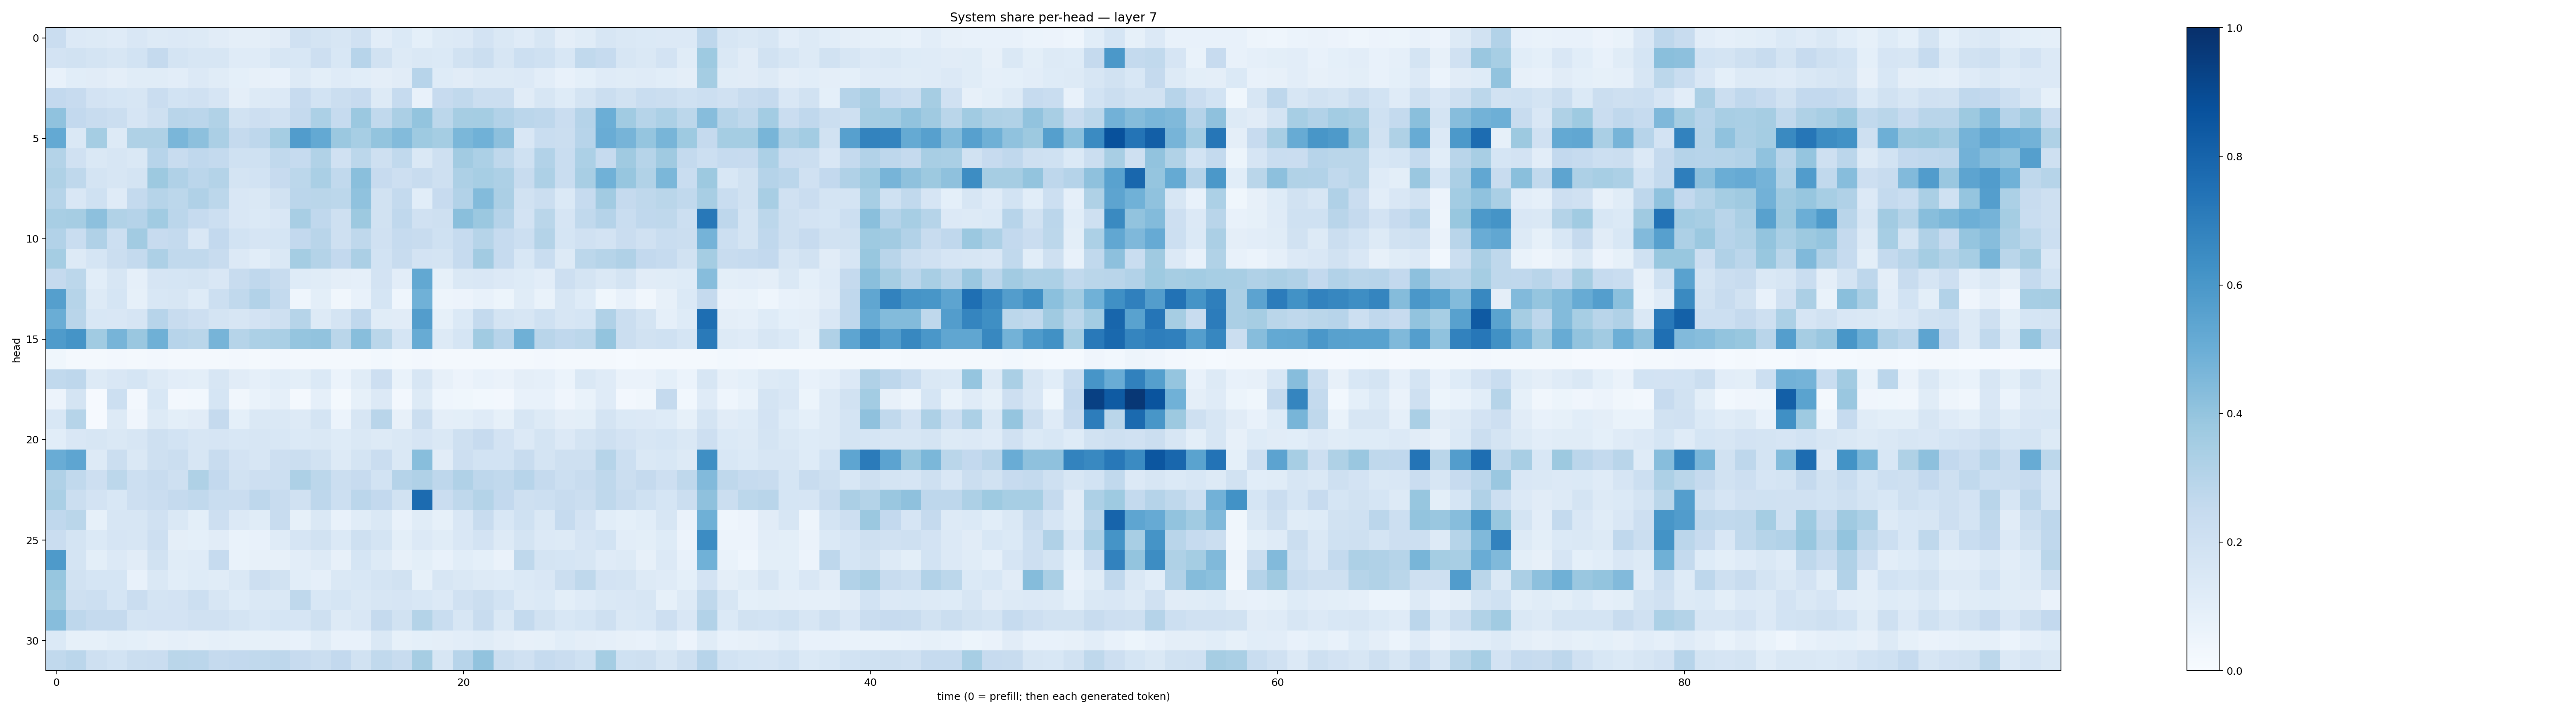

Data behind this chart, as committed beside it:
0.2270034, 0.1332204, 0.13005811, 0.12065834, 0.14910553, 0.12639509, 0.13563171, 0.13236772, 0.109487236, 0.09639243, 0.09583357, 0.11040158, 0.19647194, 0.17473085, 0.15755306, 0.19616202, 0.10427983, 0.13956213, 0.091297396, 0.13280766, 0.13493463, 0.18356894, 0.14783491, 0.11829787
0.1811, 0.1932, 0.1727, 0.1584, 0.1861, 0.2534, 0.1792, 0.1638, 0.1572, 0.118, 0.1186, 0.1622, 0.1544, 0.2121, 0.1544, 0.2934, 0.1931, 0.1305, 0.144, 0.1394, 0.195, 0.2196, 0.1602, 0.217
0.07385, 0.1064, 0.1127, 0.09646, 0.1166, 0.1161, 0.1052, 0.1352, 0.1151, 0.09123, 0.07898, 0.07444, 0.1303, 0.09793, 0.1194, 0.1065, 0.09731, 0.1113, 0.2959, 0.1242, 0.1129, 0.1271, 0.1318, 0.1336
0.2595, 0.2425, 0.1834, 0.1689, 0.1582, 0.23, 0.1836, 0.1957, 0.1641, 0.09509, 0.126, 0.1338, 0.2442, 0.186, 0.22, 0.2427, 0.1315, 0.2472, 0.07167, 0.2433, 0.2636, 0.2201, 0.2195, 0.1119
0.4086, 0.2597, 0.2393, 0.2232, 0.1675, 0.2047, 0.2899, 0.2834, 0.3145, 0.1877, 0.2128, 0.1971, 0.2539, 0.3283, 0.2492, 0.3828, 0.2645, 0.3331, 0.402, 0.2803, 0.3497, 0.3544, 0.3109, 0.2817
0.5202, 0.1458, 0.3538, 0.1255, 0.3225, 0.321, 0.4624, 0.4146, 0.3323, 0.2506, 0.2756, 0.3539, 0.5767, 0.5216, 0.382, 0.3445, 0.4023, 0.4388, 0.3718, 0.3534, 0.459, 0.4872, 0.4161, 0.1516
0.3077, 0.197, 0.1457, 0.161, 0.1442, 0.2967, 0.2401, 0.2683, 0.2541, 0.2024, 0.2005, 0.2653, 0.2486, 0.3159, 0.199, 0.2801, 0.2109, 0.2632, 0.1445, 0.2055, 0.3614, 0.3316, 0.2706, 0.2004
0.3212, 0.2722, 0.1743, 0.1617, 0.1766, 0.3757, 0.32, 0.2842, 0.3081, 0.1733, 0.1848, 0.243, 0.281, 0.3382, 0.264, 0.4248, 0.2439, 0.2126, 0.2407, 0.2099, 0.3268, 0.3476, 0.3273, 0.2357
0.2992, 0.1519, 0.2016, 0.1191, 0.257, 0.2988, 0.2798, 0.3182, 0.2779, 0.1519, 0.1475, 0.1906, 0.2839, 0.2875, 0.2802, 0.4093, 0.1899, 0.2547, 0.1067, 0.2435, 0.3097, 0.4403, 0.3345, 0.1943
0.3408, 0.3501, 0.4177, 0.3144, 0.3045, 0.3671, 0.2817, 0.2475, 0.2182, 0.1508, 0.1372, 0.1509, 0.3405, 0.269, 0.2086, 0.3773, 0.1949, 0.2656, 0.1964, 0.2082, 0.4229, 0.3826, 0.3039, 0.18
0.3107, 0.2324, 0.3203, 0.2151, 0.3627, 0.2458, 0.2554, 0.1507, 0.2581, 0.1868, 0.1665, 0.1681, 0.2579, 0.2898, 0.2093, 0.2732, 0.1989, 0.247, 0.24, 0.2022, 0.2476, 0.2996, 0.2472, 0.2165
0.3541, 0.1295, 0.1695, 0.2205, 0.2572, 0.3243, 0.2648, 0.2654, 0.2418, 0.1336, 0.1081, 0.1412, 0.3534, 0.3077, 0.2593, 0.3326, 0.1843, 0.2388, 0.1815, 0.1733, 0.2475, 0.3631, 0.2471, 0.1527
0.2528, 0.279, 0.1092, 0.16, 0.08782, 0.1672, 0.171, 0.1721, 0.152, 0.2362, 0.2682, 0.2357, 0.1242, 0.1142, 0.09467, 0.08877, 0.1805, 0.1041, 0.5264, 0.08325, 0.1472, 0.1498, 0.1352, 0.1246
0.5637, 0.2998, 0.1294, 0.1683, 0.08213, 0.1542, 0.1626, 0.1233, 0.216, 0.2645, 0.3094, 0.2543, 0.04367, 0.09822, 0.03238, 0.07116, 0.1698, 0.04648, 0.4846, 0.04895, 0.05487, 0.07794, 0.0535, 0.1155
0.5022, 0.2908, 0.1529, 0.1509, 0.167, 0.294, 0.2365, 0.2143, 0.1728, 0.1597, 0.1821, 0.2102, 0.3007, 0.1294, 0.1726, 0.2659, 0.114, 0.1096, 0.5715, 0.08545, 0.1403, 0.2555, 0.1727, 0.1611
0.5848, 0.6143, 0.3652, 0.4698, 0.3854, 0.4894, 0.2954, 0.2883, 0.4688, 0.2988, 0.3314, 0.3392, 0.396, 0.4056, 0.2876, 0.4262, 0.2884, 0.1708, 0.5097, 0.1283, 0.1697, 0.3645, 0.2962, 0.4917
0.03571, 0.0231, 0.01564, 0.02401, 0.0186, 0.02425, 0.02023, 0.02008, 0.02044, 0.02375, 0.0231, 0.02633, 0.01999, 0.02332, 0.01635, 0.0175, 0.02909, 0.01859, 0.02465, 0.02307, 0.02016, 0.01992, 0.01882, 0.02341
0.2654, 0.2747, 0.1314, 0.1493, 0.171, 0.1318, 0.1042, 0.1011, 0.159, 0.1114, 0.0897, 0.1089, 0.1015, 0.1377, 0.05923, 0.1149, 0.2135, 0.06983, 0.1572, 0.07931, 0.05776, 0.07602, 0.06525, 0.09425
0.05717, 0.1726, 0.009266, 0.2163, 0.02648, 0.1545, 0.02537, 0.0299, 0.1684, 0.03157, 0.06894, 0.08597, 0.01849, 0.08852, 0.01781, 0.08344, 0.136, 0.02641, 0.13, 0.0454, 0.03631, 0.02937, 0.02712, 0.0729
0.1549, 0.298, 0.007817, 0.1271, 0.04159, 0.1253, 0.1004, 0.1115, 0.2519, 0.09285, 0.1413, 0.1481, 0.1321, 0.1758, 0.06151, 0.1631, 0.2892, 0.07847, 0.2209, 0.09437, 0.1007, 0.1188, 0.08393, 0.1631
0.1083, 0.1523, 0.1615, 0.1407, 0.1611, 0.2049, 0.1842, 0.1593, 0.1665, 0.1545, 0.1564, 0.1529, 0.1376, 0.1423, 0.1235, 0.1448, 0.1289, 0.1464, 0.1678, 0.1446, 0.2058, 0.245, 0.1807, 0.1367
0.5058, 0.5372, 0.1287, 0.2255, 0.1427, 0.2049, 0.2254, 0.1635, 0.2355, 0.1818, 0.1573, 0.2138, 0.2242, 0.1895, 0.1274, 0.1777, 0.2302, 0.1436, 0.4295, 0.1098, 0.2139, 0.1861, 0.1863, 0.2386
0.3199, 0.2651, 0.2118, 0.2812, 0.2169, 0.2369, 0.2075, 0.322, 0.2589, 0.1948, 0.211, 0.2167, 0.3266, 0.2784, 0.2246, 0.2422, 0.1868, 0.3019, 0.3186, 0.2748, 0.3188, 0.2737, 0.2644, 0.2954
0.3377, 0.2224, 0.1819, 0.1543, 0.2147, 0.2298, 0.2525, 0.263, 0.2314, 0.2295, 0.2769, 0.2419, 0.1963, 0.2772, 0.216, 0.2843, 0.2608, 0.1939, 0.7704, 0.2284, 0.2701, 0.3073, 0.2579, 0.2081
0.2695, 0.2862, 0.0836, 0.1603, 0.159, 0.1982, 0.1422, 0.1014, 0.2134, 0.1359, 0.1166, 0.2361, 0.084, 0.1438, 0.0704, 0.1169, 0.1419, 0.07393, 0.1157, 0.08522, 0.1507, 0.2404, 0.1542, 0.2001
0.2287, 0.178, 0.1374, 0.1673, 0.1583, 0.2124, 0.09556, 0.09273, 0.1129, 0.06735, 0.07182, 0.1175, 0.1678, 0.1952, 0.14, 0.207, 0.1759, 0.1008, 0.1365, 0.1146, 0.1521, 0.1801, 0.1259, 0.1756
0.5897, 0.1752, 0.1003, 0.1329, 0.1113, 0.1887, 0.1172, 0.1199, 0.2481, 0.06673, 0.08037, 0.07981, 0.1035, 0.1316, 0.07962, 0.1687, 0.1266, 0.08191, 0.1014, 0.0761, 0.1091, 0.09267, 0.06548, 0.272
0.3943, 0.1949, 0.1694, 0.1688, 0.07453, 0.1417, 0.1075, 0.1217, 0.1171, 0.1458, 0.2143, 0.191, 0.1071, 0.08903, 0.1433, 0.1529, 0.179, 0.1918, 0.0823, 0.1629, 0.1444, 0.1286, 0.1212, 0.1387
0.3779, 0.2034, 0.2151, 0.1709, 0.2304, 0.1793, 0.1806, 0.2186, 0.1571, 0.1236, 0.1463, 0.1435, 0.2717, 0.1539, 0.1707, 0.1438, 0.1632, 0.1661, 0.1528, 0.1329, 0.1962, 0.2242, 0.1844, 0.1278
0.4318, 0.2772, 0.2534, 0.2504, 0.1791, 0.1818, 0.1801, 0.1954, 0.197, 0.1764, 0.1532, 0.1692, 0.1654, 0.2053, 0.1298, 0.1502, 0.252, 0.1932, 0.3066, 0.231, 0.1568, 0.2414, 0.1443, 0.2575
0.1403, 0.08504, 0.08364, 0.1002, 0.09112, 0.07982, 0.08882, 0.08187, 0.08956, 0.0845, 0.08564, 0.08126, 0.0779, 0.1162, 0.07642, 0.0771, 0.1463, 0.0855, 0.09038, 0.09715, 0.1023, 0.1158, 0.09594, 0.08036
0.2646, 0.283, 0.206, 0.1866, 0.2213, 0.2301, 0.2878, 0.2817, 0.2522, 0.2587, 0.264, 0.2745, 0.2439, 0.2224, 0.259, 0.1879, 0.2619, 0.2353, 0.3516, 0.1588, 0.2936, 0.4061, 0.2204, 0.197
